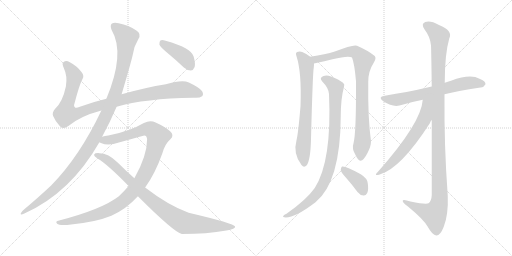
t = 0.00 s
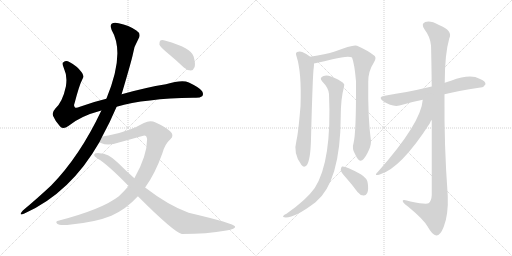
t = 2.21 s
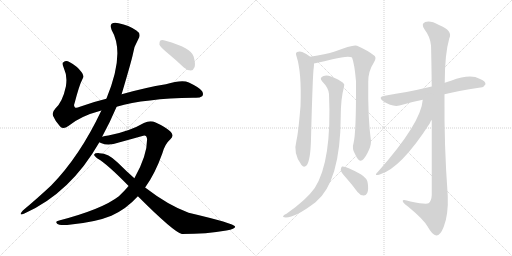
t = 4.42 s
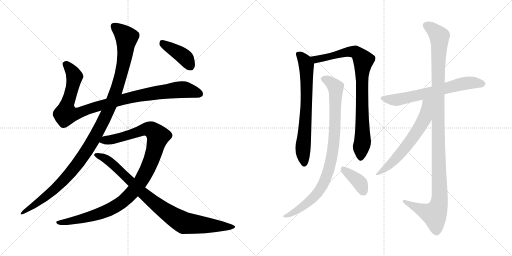
t = 6.63 s
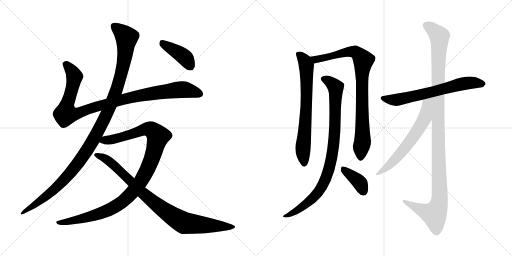
t = 8.84 s
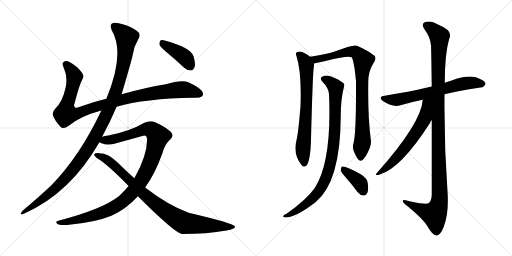
t = 11.06 s

The animated SVG that drew these frames (rendered in a browser with its animation timeline set to each time). Animation: 12 CSS @keyframes rules; one cycle of 11.06 s.

<svg version="1.1" viewBox="0 0 2048 1024" xmlns="http://www.w3.org/2000/svg">
  <g stroke="lightgray" stroke-dasharray="1,1" stroke-width="1" transform="scale(4, 4)">
    <line x1="0" y1="0" x2="256" y2="256"></line>
    <line x1="256" y1="0" x2="0" y2="256"></line>
    <line x1="128" y1="0" x2="128" y2="256"></line>
    <line x1="0" y1="128" x2="256" y2="128"></line>
    <line x1="256" y1="0" x2="512" y2="256"></line>
    <line x1="512" y1="0" x2="256" y2="256"></line>
    <line x1="384" y1="0" x2="384" y2="256"></line>
    <line x1="256" y1="128" x2="512" y2="128"></line>
  </g>
<g transform="scale(1, -1) translate(0, -850)">
   <style type="text/css">
    @keyframes keyframes0 {
      from {
       stroke: black;
       stroke-dashoffset: 1018;
       stroke-width: 128;
       }
       77% {
       animation-timing-function: step-end;
       stroke: black;
       stroke-dashoffset: 0;
       stroke-width: 128;
       }
       to {
       stroke: black;
       stroke-width: 1024;
       }
       }
       #make-me-a-hanzi-animation-0 {
         animation: keyframes0 1.078451s both;
         animation-delay: 0.000000s;
         animation-timing-function: linear;
       }
    @keyframes keyframes1 {
      from {
       stroke: black;
       stroke-dashoffset: 1170;
       stroke-width: 128;
       }
       79% {
       animation-timing-function: step-end;
       stroke: black;
       stroke-dashoffset: 0;
       stroke-width: 128;
       }
       to {
       stroke: black;
       stroke-width: 1024;
       }
       }
       #make-me-a-hanzi-animation-1 {
         animation: keyframes1 1.202148s both;
         animation-delay: 1.078451s;
         animation-timing-function: linear;
       }
    @keyframes keyframes2 {
      from {
       stroke: black;
       stroke-dashoffset: 1077;
       stroke-width: 128;
       }
       78% {
       animation-timing-function: step-end;
       stroke: black;
       stroke-dashoffset: 0;
       stroke-width: 128;
       }
       to {
       stroke: black;
       stroke-width: 1024;
       }
       }
       #make-me-a-hanzi-animation-2 {
         animation: keyframes2 1.126465s both;
         animation-delay: 2.280599s;
         animation-timing-function: linear;
       }
    @keyframes keyframes3 {
      from {
       stroke: black;
       stroke-dashoffset: 906;
       stroke-width: 128;
       }
       75% {
       animation-timing-function: step-end;
       stroke: black;
       stroke-dashoffset: 0;
       stroke-width: 128;
       }
       to {
       stroke: black;
       stroke-width: 1024;
       }
       }
       #make-me-a-hanzi-animation-3 {
         animation: keyframes3 0.987305s both;
         animation-delay: 3.407064s;
         animation-timing-function: linear;
       }
    @keyframes keyframes4 {
      from {
       stroke: black;
       stroke-dashoffset: 408;
       stroke-width: 128;
       }
       57% {
       animation-timing-function: step-end;
       stroke: black;
       stroke-dashoffset: 0;
       stroke-width: 128;
       }
       to {
       stroke: black;
       stroke-width: 1024;
       }
       }
       #make-me-a-hanzi-animation-4 {
         animation: keyframes4 0.582031s both;
         animation-delay: 4.394369s;
         animation-timing-function: linear;
       }
    @keyframes keyframes5 {
      from {
       stroke: black;
       stroke-dashoffset: 705;
       stroke-width: 128;
       }
       70% {
       animation-timing-function: step-end;
       stroke: black;
       stroke-dashoffset: 0;
       stroke-width: 128;
       }
       to {
       stroke: black;
       stroke-width: 1024;
       }
       }
       #make-me-a-hanzi-animation-5 {
         animation: keyframes5 0.823730s both;
         animation-delay: 4.976400s;
         animation-timing-function: linear;
       }
    @keyframes keyframes6 {
      from {
       stroke: black;
       stroke-dashoffset: 871;
       stroke-width: 128;
       }
       74% {
       animation-timing-function: step-end;
       stroke: black;
       stroke-dashoffset: 0;
       stroke-width: 128;
       }
       to {
       stroke: black;
       stroke-width: 1024;
       }
       }
       #make-me-a-hanzi-animation-6 {
         animation: keyframes6 0.958822s both;
         animation-delay: 5.800130s;
         animation-timing-function: linear;
       }
    @keyframes keyframes7 {
      from {
       stroke: black;
       stroke-dashoffset: 909;
       stroke-width: 128;
       }
       75% {
       animation-timing-function: step-end;
       stroke: black;
       stroke-dashoffset: 0;
       stroke-width: 128;
       }
       to {
       stroke: black;
       stroke-width: 1024;
       }
       }
       #make-me-a-hanzi-animation-7 {
         animation: keyframes7 0.989746s both;
         animation-delay: 6.758952s;
         animation-timing-function: linear;
       }
    @keyframes keyframes8 {
      from {
       stroke: black;
       stroke-dashoffset: 383;
       stroke-width: 128;
       }
       55% {
       animation-timing-function: step-end;
       stroke: black;
       stroke-dashoffset: 0;
       stroke-width: 128;
       }
       to {
       stroke: black;
       stroke-width: 1024;
       }
       }
       #make-me-a-hanzi-animation-8 {
         animation: keyframes8 0.561686s both;
         animation-delay: 7.748698s;
         animation-timing-function: linear;
       }
    @keyframes keyframes9 {
      from {
       stroke: black;
       stroke-dashoffset: 660;
       stroke-width: 128;
       }
       68% {
       animation-timing-function: step-end;
       stroke: black;
       stroke-dashoffset: 0;
       stroke-width: 128;
       }
       to {
       stroke: black;
       stroke-width: 1024;
       }
       }
       #make-me-a-hanzi-animation-9 {
         animation: keyframes9 0.787109s both;
         animation-delay: 8.310384s;
         animation-timing-function: linear;
       }
    @keyframes keyframes10 {
      from {
       stroke: black;
       stroke-dashoffset: 1170;
       stroke-width: 128;
       }
       79% {
       animation-timing-function: step-end;
       stroke: black;
       stroke-dashoffset: 0;
       stroke-width: 128;
       }
       to {
       stroke: black;
       stroke-width: 1024;
       }
       }
       #make-me-a-hanzi-animation-10 {
         animation: keyframes10 1.202148s both;
         animation-delay: 9.097493s;
         animation-timing-function: linear;
       }
    @keyframes keyframes11 {
      from {
       stroke: black;
       stroke-dashoffset: 620;
       stroke-width: 128;
       }
       67% {
       animation-timing-function: step-end;
       stroke: black;
       stroke-dashoffset: 0;
       stroke-width: 128;
       }
       to {
       stroke: black;
       stroke-width: 1024;
       }
       }
       #make-me-a-hanzi-animation-11 {
         animation: keyframes11 0.754557s both;
         animation-delay: 10.299641s;
         animation-timing-function: linear;
       }
</style>
<path d="M 466.5 423.5 Q 580.5 456.5 772.5 459.5 Q 797.5 456.5 808.5 465.5 Q 815.5 472.5 808.5 485.5 Q 801.5 498.5 755.5 520.5 Q 728.5 532.5 663.5 513.5 Q 582.5 500.5 486.5 473.5 L 425.5 455.5 Q 370.5 442.5 319.5 423.5 Q 303.5 416.5 299.5 421.5 Q 293.5 425.5 298.5 438.5 Q 317.5 511.5 329.5 533.5 Q 338.5 546.5 326.5 561.5 Q 308.5 586.5 277.5 602.5 Q 264.5 609.5 253.5 601.5 Q 246.5 597.5 255.5 577.5 Q 270.5 546.5 263.5 504.5 Q 250.5 443.5 221.5 416.5 Q 206.5 400.5 212.5 386.5 Q 221.5 364.5 240.5 344.5 Q 253.5 331.5 273.5 346.5 Q 321.5 386.5 405.5 408.5 L 466.5 423.5 Z" fill="lightgray"></path> 
<path d="M 408.5 303.5 Q 441.5 364.5 466.5 423.5 L 486.5 473.5 Q 526.5 608.5 531.5 633.5 Q 535.5 664.5 553.5 694.5 Q 566.5 715.5 545.5 728.5 Q 515.5 749.5 474.5 757.5 Q 455.5 761.5 446.5 755.5 Q 439.5 748.5 446.5 730.5 Q 501.5 637.5 425.5 455.5 L 405.5 408.5 Q 318.5 224.5 204.5 108.5 Q 155.5 62.5 91.5 8.5 Q 84.5 1.5 82.5 -4.5 Q 81.5 -11.5 97.5 -3.5 Q 281.5 78.5 397.5 281.5 L 408.5 303.5 Z" fill="lightgray"></path> 
<path d="M 580.5 100.5 Q 620.5 155.5 649.5 237.5 Q 659.5 274.5 681.5 293.5 Q 699.5 308.5 680.5 325.5 Q 658.5 344.5 622.5 360.5 Q 600.5 369.5 575.5 358.5 Q 517.5 324.5 433.5 308.5 Q 418.5 307.5 408.5 303.5 C 379.5 297.5 369.5 290.5 397.5 281.5 Q 398.5 280.5 403.5 278.5 Q 433.5 265.5 475.5 280.5 L 569.5 306.5 Q 585.5 313.5 588.5 294.5 Q 588.5 227.5 537.5 137.5 L 514.5 106.5 Q 496.5 85.5 475.5 65.5 Q 408.5 13.5 236.5 -31.5 Q 218.5 -34.5 228.5 -44.5 Q 235.5 -51.5 268.5 -49.5 Q 380.5 -39.5 445.5 -12.5 Q 505.5 14.5 551.5 65.5 L 580.5 100.5 Z" fill="lightgray"></path> 
<path d="M 551.5 65.5 Q 695.5 -78.5 727.5 -85.5 Q 827.5 -85.5 905.5 -71.5 Q 942.5 -65.5 940.5 -55.5 Q 937.5 -43.5 754.5 -0.5 Q 672.5 29.5 580.5 100.5 L 537.5 137.5 Q 503.5 167.5 470.5 200.5 Q 433.5 237.5 397.5 237.5 Q 379.5 238.5 376.5 232.5 Q 375.5 225.5 391.5 215.5 Q 428.5 194.5 514.5 106.5 L 551.5 65.5 Z" fill="lightgray"></path> 
<path d="M 666.5 641.5 Q 700.5 613.5 735.5 580.5 Q 748.5 568.5 763.5 568.5 Q 773.5 569.5 778.5 582.5 Q 782.5 595.5 774.5 624.5 Q 765.5 658.5 662.5 687.5 Q 647.5 691.5 641.5 688.5 Q 637.5 684.5 637.5 672.5 Q 641.5 662.5 666.5 641.5 Z" fill="lightgray"></path> 
<path d="M 1241.0 623.0 Q 1232.0 632.0 1209.0 642.0 Q 1199.0 646.0 1188.0 642.0 Q 1181.0 638.0 1186.0 625.0 Q 1207.0 561.0 1202.0 425.0 Q 1193.0 317.0 1186.0 289.0 Q 1171.0 235.0 1206.0 190.0 Q 1216.0 177.0 1227.0 189.0 Q 1242.0 210.0 1244.0 293.0 Q 1251.0 561.0 1255.0 579.0 Q 1256.0 589.0 1256.0 596.0 C 1257.0 611.0 1257.0 611.0 1241.0 623.0 Z" fill="lightgray"></path> 
<path d="M 1414.0 277.0 Q 1407.0 255.0 1420.0 234.0 Q 1433.0 206.0 1442.0 207.0 Q 1455.0 208.0 1471.0 240.0 Q 1484.0 265.0 1484.0 285.0 Q 1471.0 379.0 1473.0 523.0 Q 1473.0 566.0 1496.0 601.0 Q 1506.0 617.0 1499.0 626.0 Q 1472.0 648.0 1428.0 667.0 Q 1413.0 673.0 1339.0 644.0 Q 1303.0 632.0 1241.0 623.0 C 1211.0 618.0 1227.0 589.0 1256.0 596.0 Q 1257.0 597.0 1260.0 597.0 Q 1300.0 606.0 1330.0 613.0 Q 1394.0 629.0 1408.0 620.0 Q 1418.0 595.0 1424.0 525.0 Q 1425.0 317.0 1414.0 277.0 Z" fill="lightgray"></path> 
<path d="M 1316.0 474.0 Q 1328.0 206.0 1259.0 98.0 Q 1225.0 50.0 1146.0 -5.0 Q 1136.0 -9.0 1133.0 -14.0 Q 1129.0 -18.0 1143.0 -20.0 Q 1182.0 -20.0 1262.0 41.0 Q 1362.0 122.0 1363.0 386.0 Q 1363.0 455.0 1376.0 503.0 Q 1380.0 513.0 1372.0 519.0 Q 1356.0 532.0 1324.0 544.0 Q 1306.0 551.0 1292.0 545.0 Q 1276.0 538.0 1289.0 524.0 Q 1314.0 499.0 1316.0 474.0 Z" fill="lightgray"></path> 
<path d="M 1385.0 138.0 Q 1407.0 113.0 1430.0 82.0 Q 1440.0 69.0 1454.0 68.0 Q 1463.0 67.0 1469.0 78.0 Q 1475.0 90.0 1471.0 117.0 Q 1470.0 136.0 1443.0 153.0 Q 1383.0 187.0 1368.0 184.0 Q 1364.0 181.0 1363.0 170.0 Q 1364.0 160.0 1385.0 138.0 Z" fill="lightgray"></path> 
<path d="M 1778.0 473.0 Q 1826.0 485.0 1922.0 500.0 Q 1934.0 499.0 1942.0 513.0 Q 1943.0 526.0 1918.0 535.0 Q 1882.0 556.0 1804.0 527.0 Q 1791.0 524.0 1779.0 519.0 L 1727.0 504.0 Q 1672.0 491.0 1626.0 482.0 Q 1584.0 476.0 1539.0 467.0 Q 1509.0 463.0 1533.0 445.0 Q 1570.0 421.0 1598.0 428.0 Q 1640.0 441.0 1691.0 451.0 L 1778.0 473.0 Z" fill="lightgray"></path> 
<path d="M 1727.0 370.0 Q 1727.0 247.0 1727.0 70.0 Q 1726.0 46.0 1714.0 37.0 Q 1705.0 31.0 1642.0 44.0 Q 1608.0 56.0 1611.0 45.0 Q 1612.0 38.0 1633.0 23.0 Q 1696.0 -29.0 1711.0 -57.0 Q 1730.0 -91.0 1745.0 -92.0 Q 1761.0 -93.0 1775.0 -57.0 Q 1794.0 -9.0 1791.0 67.0 Q 1776.0 271.0 1778.0 473.0 L 1779.0 519.0 Q 1779.0 634.0 1797.0 696.0 Q 1813.0 727.0 1756.0 750.0 Q 1722.0 769.0 1701.0 762.0 Q 1682.0 755.0 1699.0 731.0 Q 1721.0 703.0 1724.0 668.0 Q 1725.0 650.0 1727.0 504.0 L 1727.0 370.0 Z" fill="lightgray"></path> 
<path d="M 1691.0 451.0 Q 1685.0 358.0 1511.0 162.0 Q 1493.0 144.0 1519.0 152.0 Q 1603.0 176.0 1720.0 358.0 Q 1721.0 365.0 1727.0 370.0 C 1797.0 475.0 1697.0 503.0 1691.0 451.0 Z" fill="lightgray"></path> 
      <clipPath id="make-me-a-hanzi-clip-0">
      <path d="M 466.5 423.5 Q 580.5 456.5 772.5 459.5 Q 797.5 456.5 808.5 465.5 Q 815.5 472.5 808.5 485.5 Q 801.5 498.5 755.5 520.5 Q 728.5 532.5 663.5 513.5 Q 582.5 500.5 486.5 473.5 L 425.5 455.5 Q 370.5 442.5 319.5 423.5 Q 303.5 416.5 299.5 421.5 Q 293.5 425.5 298.5 438.5 Q 317.5 511.5 329.5 533.5 Q 338.5 546.5 326.5 561.5 Q 308.5 586.5 277.5 602.5 Q 264.5 609.5 253.5 601.5 Q 246.5 597.5 255.5 577.5 Q 270.5 546.5 263.5 504.5 Q 250.5 443.5 221.5 416.5 Q 206.5 400.5 212.5 386.5 Q 221.5 364.5 240.5 344.5 Q 253.5 331.5 273.5 346.5 Q 321.5 386.5 405.5 408.5 L 466.5 423.5 Z" fill="lightgray"></path>
      </clipPath>
      <path clip-path="url(#make-me-a-hanzi-clip-0)" d="M 263.5 593.5 L 296.5 547.5 L 282.5 473.5 L 265.5 425.5 L 263.5 394.5 L 314.5 398.5 L 484.5 451.5 L 620.5 478.5 L 740.5 491.5 L 797.5 474.5 " fill="none" id="make-me-a-hanzi-animation-0" stroke-dasharray="890 1780" stroke-linecap="round"></path>

      <clipPath id="make-me-a-hanzi-clip-1">
      <path d="M 408.5 303.5 Q 441.5 364.5 466.5 423.5 L 486.5 473.5 Q 526.5 608.5 531.5 633.5 Q 535.5 664.5 553.5 694.5 Q 566.5 715.5 545.5 728.5 Q 515.5 749.5 474.5 757.5 Q 455.5 761.5 446.5 755.5 Q 439.5 748.5 446.5 730.5 Q 501.5 637.5 425.5 455.5 L 405.5 408.5 Q 318.5 224.5 204.5 108.5 Q 155.5 62.5 91.5 8.5 Q 84.5 1.5 82.5 -4.5 Q 81.5 -11.5 97.5 -3.5 Q 281.5 78.5 397.5 281.5 L 408.5 303.5 Z" fill="lightgray"></path>
      </clipPath>
      <path clip-path="url(#make-me-a-hanzi-clip-1)" d="M 455.5 746.5 L 506.5 700.5 L 497.5 613.5 L 467.5 492.5 L 404.5 348.5 L 344.5 243.5 L 265.5 141.5 L 188.5 67.5 L 89.5 0.5 " fill="none" id="make-me-a-hanzi-animation-1" stroke-dasharray="1042 2084" stroke-linecap="round"></path>

      <clipPath id="make-me-a-hanzi-clip-2">
      <path d="M 580.5 100.5 Q 620.5 155.5 649.5 237.5 Q 659.5 274.5 681.5 293.5 Q 699.5 308.5 680.5 325.5 Q 658.5 344.5 622.5 360.5 Q 600.5 369.5 575.5 358.5 Q 517.5 324.5 433.5 308.5 Q 418.5 307.5 408.5 303.5 C 379.5 297.5 369.5 290.5 397.5 281.5 Q 398.5 280.5 403.5 278.5 Q 433.5 265.5 475.5 280.5 L 569.5 306.5 Q 585.5 313.5 588.5 294.5 Q 588.5 227.5 537.5 137.5 L 514.5 106.5 Q 496.5 85.5 475.5 65.5 Q 408.5 13.5 236.5 -31.5 Q 218.5 -34.5 228.5 -44.5 Q 235.5 -51.5 268.5 -49.5 Q 380.5 -39.5 445.5 -12.5 Q 505.5 14.5 551.5 65.5 L 580.5 100.5 Z" fill="lightgray"></path>
      </clipPath>
      <path clip-path="url(#make-me-a-hanzi-clip-2)" d="M 403.5 285.5 L 462.5 295.5 L 591.5 334.5 L 606.5 330.5 L 632.5 305.5 L 605.5 210.5 L 581.5 156.5 L 545.5 100.5 L 497.5 49.5 L 453.5 19.5 L 397.5 -4.5 L 276.5 -36.5 L 235.5 -39.5 " fill="none" id="make-me-a-hanzi-animation-2" stroke-dasharray="949 1898" stroke-linecap="round"></path>

      <clipPath id="make-me-a-hanzi-clip-3">
      <path d="M 551.5 65.5 Q 695.5 -78.5 727.5 -85.5 Q 827.5 -85.5 905.5 -71.5 Q 942.5 -65.5 940.5 -55.5 Q 937.5 -43.5 754.5 -0.5 Q 672.5 29.5 580.5 100.5 L 537.5 137.5 Q 503.5 167.5 470.5 200.5 Q 433.5 237.5 397.5 237.5 Q 379.5 238.5 376.5 232.5 Q 375.5 225.5 391.5 215.5 Q 428.5 194.5 514.5 106.5 L 551.5 65.5 Z" fill="lightgray"></path>
      </clipPath>
      <path clip-path="url(#make-me-a-hanzi-clip-3)" d="M 382.5 230.5 L 431.5 209.5 L 576.5 71.5 L 648.5 14.5 L 723.5 -34.5 L 737.5 -41.5 L 797.5 -48.5 L 936.5 -57.5 " fill="none" id="make-me-a-hanzi-animation-3" stroke-dasharray="778 1556" stroke-linecap="round"></path>

      <clipPath id="make-me-a-hanzi-clip-4">
      <path d="M 666.5 641.5 Q 700.5 613.5 735.5 580.5 Q 748.5 568.5 763.5 568.5 Q 773.5 569.5 778.5 582.5 Q 782.5 595.5 774.5 624.5 Q 765.5 658.5 662.5 687.5 Q 647.5 691.5 641.5 688.5 Q 637.5 684.5 637.5 672.5 Q 641.5 662.5 666.5 641.5 Z" fill="lightgray"></path>
      </clipPath>
      <path clip-path="url(#make-me-a-hanzi-clip-4)" d="M 646.5 682.5 L 740.5 619.5 L 760.5 586.5 " fill="none" id="make-me-a-hanzi-animation-4" stroke-dasharray="280 560" stroke-linecap="round"></path>

      <clipPath id="make-me-a-hanzi-clip-5">
      <path d="M 1241.0 623.0 Q 1232.0 632.0 1209.0 642.0 Q 1199.0 646.0 1188.0 642.0 Q 1181.0 638.0 1186.0 625.0 Q 1207.0 561.0 1202.0 425.0 Q 1193.0 317.0 1186.0 289.0 Q 1171.0 235.0 1206.0 190.0 Q 1216.0 177.0 1227.0 189.0 Q 1242.0 210.0 1244.0 293.0 Q 1251.0 561.0 1255.0 579.0 Q 1256.0 589.0 1256.0 596.0 C 1257.0 611.0 1257.0 611.0 1241.0 623.0 Z" fill="lightgray"></path>
      </clipPath>
      <path clip-path="url(#make-me-a-hanzi-clip-5)" d="M 1195.0 633.0 L 1221.0 603.0 L 1226.0 582.0 L 1223.0 363.0 L 1211.0 253.0 L 1217.0 195.0 " fill="none" id="make-me-a-hanzi-animation-5" stroke-dasharray="577 1154" stroke-linecap="round"></path>

      <clipPath id="make-me-a-hanzi-clip-6">
      <path d="M 1414.0 277.0 Q 1407.0 255.0 1420.0 234.0 Q 1433.0 206.0 1442.0 207.0 Q 1455.0 208.0 1471.0 240.0 Q 1484.0 265.0 1484.0 285.0 Q 1471.0 379.0 1473.0 523.0 Q 1473.0 566.0 1496.0 601.0 Q 1506.0 617.0 1499.0 626.0 Q 1472.0 648.0 1428.0 667.0 Q 1413.0 673.0 1339.0 644.0 Q 1303.0 632.0 1241.0 623.0 C 1211.0 618.0 1227.0 589.0 1256.0 596.0 Q 1257.0 597.0 1260.0 597.0 Q 1300.0 606.0 1330.0 613.0 Q 1394.0 629.0 1408.0 620.0 Q 1418.0 595.0 1424.0 525.0 Q 1425.0 317.0 1414.0 277.0 Z" fill="lightgray"></path>
      </clipPath>
      <path clip-path="url(#make-me-a-hanzi-clip-6)" d="M 1250.0 619.0 L 1263.0 612.0 L 1339.0 627.0 L 1355.0 636.0 L 1412.0 643.0 L 1425.0 641.0 L 1453.0 609.0 L 1447.0 537.0 L 1450.0 280.0 L 1443.0 218.0 " fill="none" id="make-me-a-hanzi-animation-6" stroke-dasharray="743 1486" stroke-linecap="round"></path>

      <clipPath id="make-me-a-hanzi-clip-7">
      <path d="M 1316.0 474.0 Q 1328.0 206.0 1259.0 98.0 Q 1225.0 50.0 1146.0 -5.0 Q 1136.0 -9.0 1133.0 -14.0 Q 1129.0 -18.0 1143.0 -20.0 Q 1182.0 -20.0 1262.0 41.0 Q 1362.0 122.0 1363.0 386.0 Q 1363.0 455.0 1376.0 503.0 Q 1380.0 513.0 1372.0 519.0 Q 1356.0 532.0 1324.0 544.0 Q 1306.0 551.0 1292.0 545.0 Q 1276.0 538.0 1289.0 524.0 Q 1314.0 499.0 1316.0 474.0 Z" fill="lightgray"></path>
      </clipPath>
      <path clip-path="url(#make-me-a-hanzi-clip-7)" d="M 1294.0 534.0 L 1334.0 510.0 L 1343.0 490.0 L 1339.0 311.0 L 1316.0 174.0 L 1292.0 112.0 L 1261.0 67.0 L 1213.0 24.0 L 1165.0 -5.0 L 1141.0 -12.0 " fill="none" id="make-me-a-hanzi-animation-7" stroke-dasharray="781 1562" stroke-linecap="round"></path>

      <clipPath id="make-me-a-hanzi-clip-8">
      <path d="M 1385.0 138.0 Q 1407.0 113.0 1430.0 82.0 Q 1440.0 69.0 1454.0 68.0 Q 1463.0 67.0 1469.0 78.0 Q 1475.0 90.0 1471.0 117.0 Q 1470.0 136.0 1443.0 153.0 Q 1383.0 187.0 1368.0 184.0 Q 1364.0 181.0 1363.0 170.0 Q 1364.0 160.0 1385.0 138.0 Z" fill="lightgray"></path>
      </clipPath>
      <path clip-path="url(#make-me-a-hanzi-clip-8)" d="M 1371.0 175.0 L 1434.0 125.0 L 1455.0 83.0 " fill="none" id="make-me-a-hanzi-animation-8" stroke-dasharray="255 510" stroke-linecap="round"></path>

      <clipPath id="make-me-a-hanzi-clip-9">
      <path d="M 1778.0 473.0 Q 1826.0 485.0 1922.0 500.0 Q 1934.0 499.0 1942.0 513.0 Q 1943.0 526.0 1918.0 535.0 Q 1882.0 556.0 1804.0 527.0 Q 1791.0 524.0 1779.0 519.0 L 1727.0 504.0 Q 1672.0 491.0 1626.0 482.0 Q 1584.0 476.0 1539.0 467.0 Q 1509.0 463.0 1533.0 445.0 Q 1570.0 421.0 1598.0 428.0 Q 1640.0 441.0 1691.0 451.0 L 1778.0 473.0 Z" fill="lightgray"></path>
      </clipPath>
      <path clip-path="url(#make-me-a-hanzi-clip-9)" d="M 1534.0 457.0 L 1589.0 451.0 L 1867.0 518.0 L 1930.0 514.0 " fill="none" id="make-me-a-hanzi-animation-9" stroke-dasharray="532 1064" stroke-linecap="round"></path>

      <clipPath id="make-me-a-hanzi-clip-10">
      <path d="M 1727.0 370.0 Q 1727.0 247.0 1727.0 70.0 Q 1726.0 46.0 1714.0 37.0 Q 1705.0 31.0 1642.0 44.0 Q 1608.0 56.0 1611.0 45.0 Q 1612.0 38.0 1633.0 23.0 Q 1696.0 -29.0 1711.0 -57.0 Q 1730.0 -91.0 1745.0 -92.0 Q 1761.0 -93.0 1775.0 -57.0 Q 1794.0 -9.0 1791.0 67.0 Q 1776.0 271.0 1778.0 473.0 L 1779.0 519.0 Q 1779.0 634.0 1797.0 696.0 Q 1813.0 727.0 1756.0 750.0 Q 1722.0 769.0 1701.0 762.0 Q 1682.0 755.0 1699.0 731.0 Q 1721.0 703.0 1724.0 668.0 Q 1725.0 650.0 1727.0 504.0 L 1727.0 370.0 Z" fill="lightgray"></path>
      </clipPath>
      <path clip-path="url(#make-me-a-hanzi-clip-10)" d="M 1708.0 746.0 L 1758.0 705.0 L 1751.0 517.0 L 1759.0 57.0 L 1753.0 24.0 L 1737.0 -7.0 L 1671.0 17.0 L 1631.0 36.0 L 1629.0 43.0 L 1618.0 43.0 " fill="none" id="make-me-a-hanzi-animation-10" stroke-dasharray="1042 2084" stroke-linecap="round"></path>

      <clipPath id="make-me-a-hanzi-clip-11">
      <path d="M 1691.0 451.0 Q 1685.0 358.0 1511.0 162.0 Q 1493.0 144.0 1519.0 152.0 Q 1603.0 176.0 1720.0 358.0 Q 1721.0 365.0 1727.0 370.0 C 1797.0 475.0 1697.0 503.0 1691.0 451.0 Z" fill="lightgray"></path>
      </clipPath>
      <path clip-path="url(#make-me-a-hanzi-clip-11)" d="M 1723.0 453.0 L 1708.0 435.0 L 1703.0 393.0 L 1692.0 362.0 L 1646.0 291.0 L 1582.0 214.0 L 1521.0 162.0 " fill="none" id="make-me-a-hanzi-animation-11" stroke-dasharray="492 984" stroke-linecap="round"></path>

</g>
</svg>
